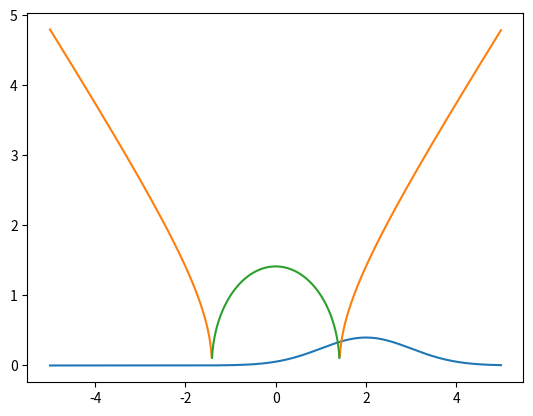

The script that saved this image:
import numpy as np
import matplotlib.pyplot as plt

theta = 1.0
u = 2
x = np.arange(-5,5, 0.01)
y = np.sqrt(np.power(x,2) - 2)
a = np.sqrt(2 - np.power(x,2))
z = (1 / (np.sqrt(2*np.pi)*theta)) * np.exp(-np.power(x-u, 2) / (2*np.power(theta, 2)))
gaussian = plt.plot(x, z)
curve = plt.plot(x,y)
circle = plt.plot(x,a)
plt.show()